5-way image classification set "dataset" from GitHub (molodoy1gerzog/ai_architecture_system); label vocabulary: Gremyachaya tower, Mirozhsky monastery, Pokrovskaya tower, Troitsky cathedral, Varlaamovskaya tower.

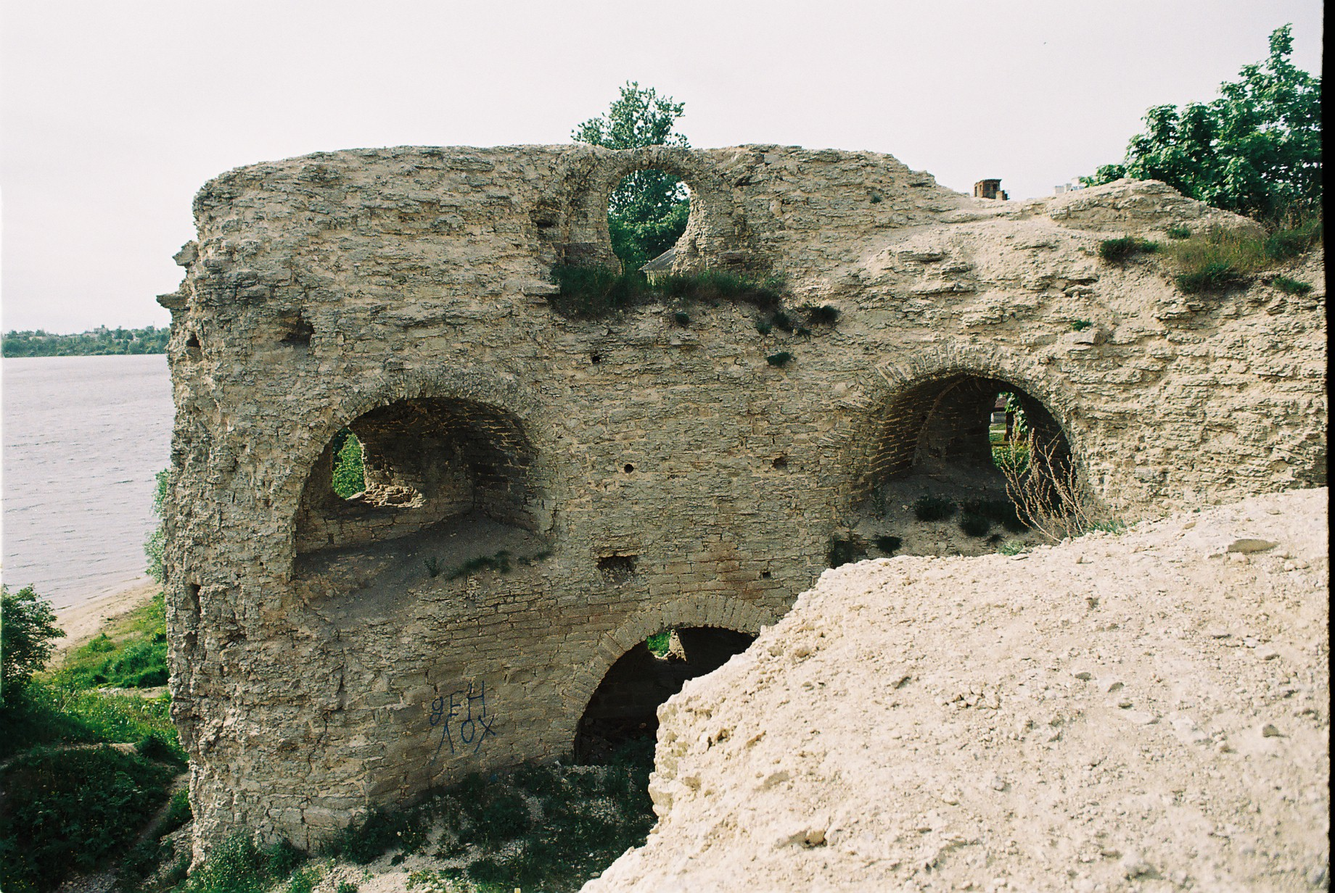
Label: Varlaamovskaya tower

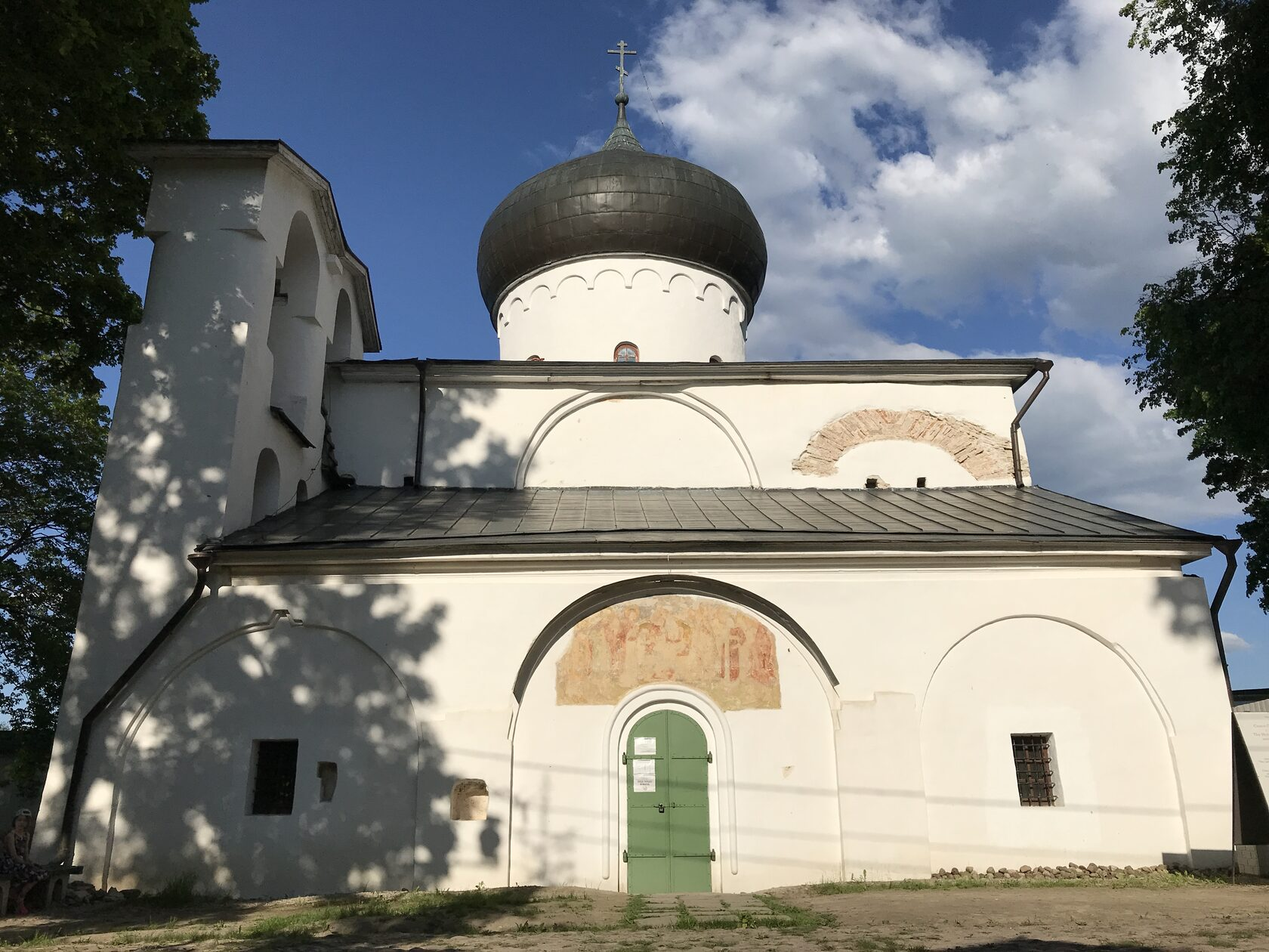
Label: Mirozhsky monastery

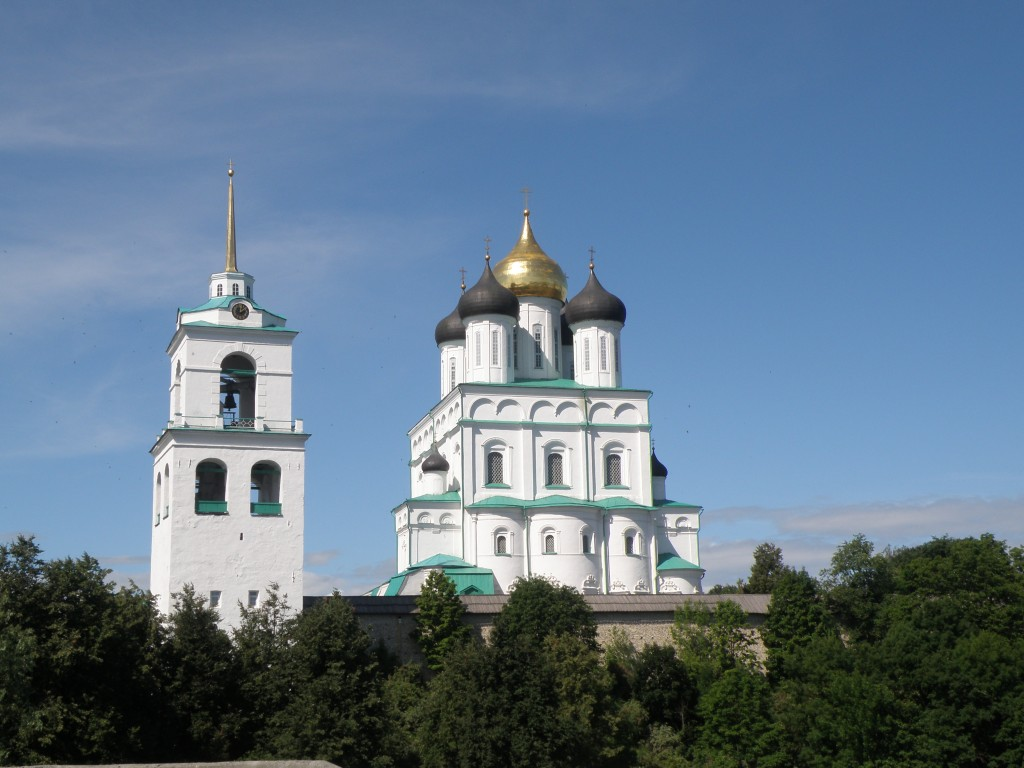
Label: Troitsky cathedral

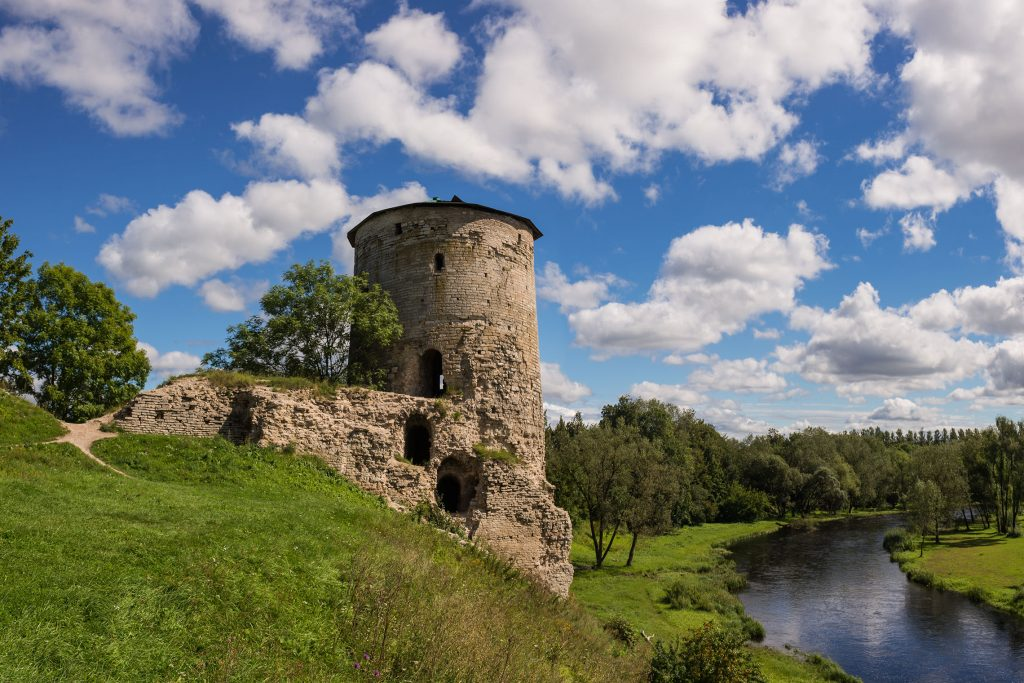
Label: Gremyachaya tower

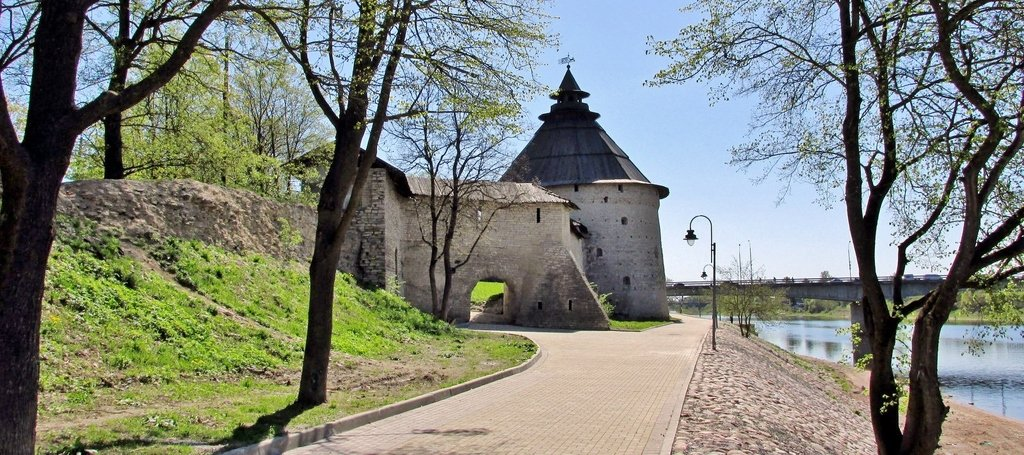
Label: Pokrovskaya tower

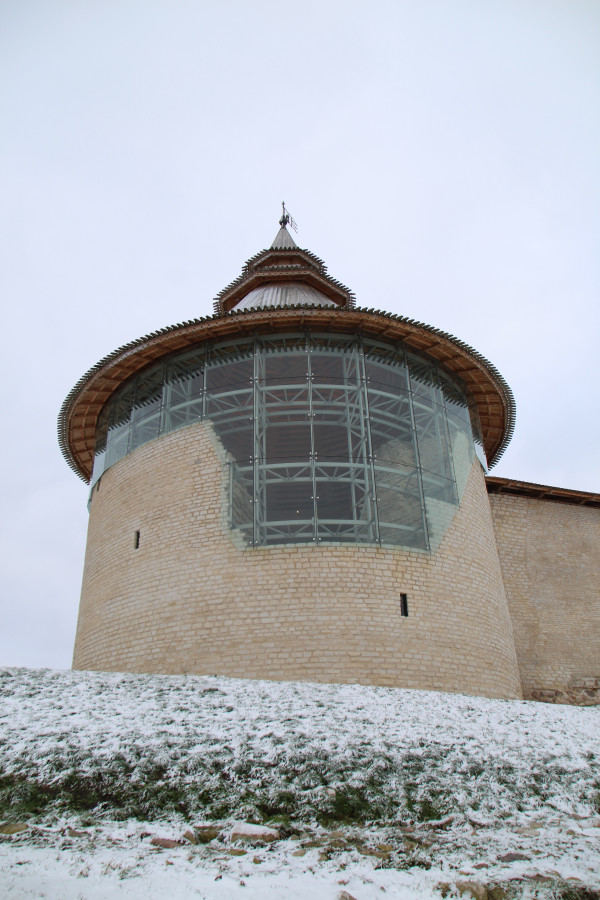
Label: Varlaamovskaya tower
